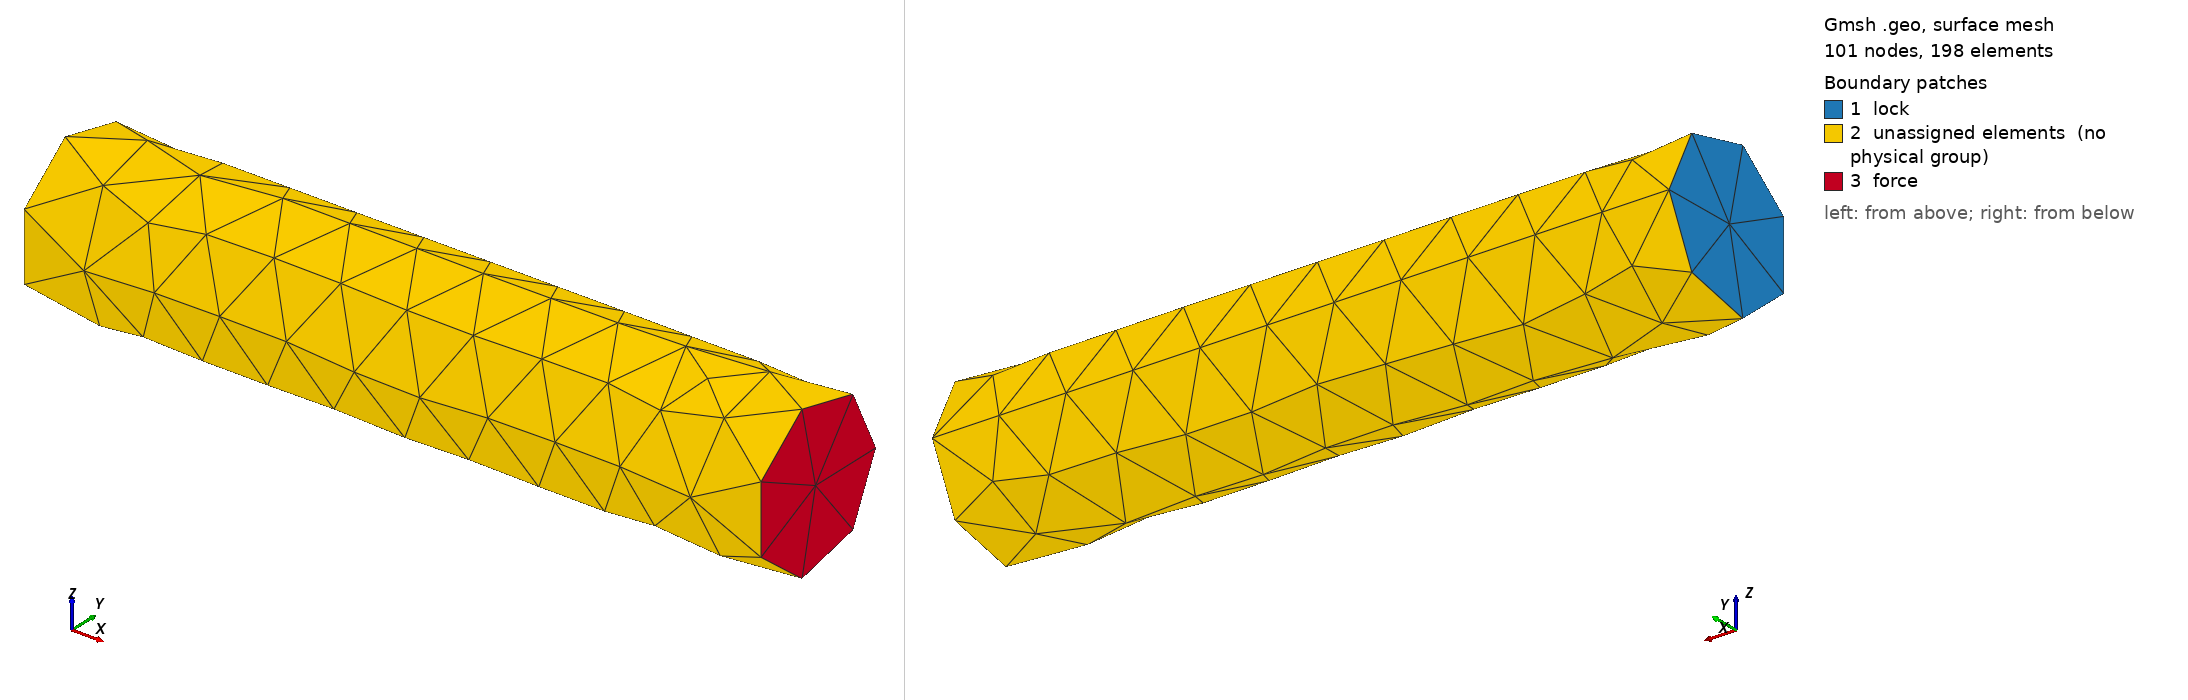

Gmsh geometry script, surface-meshed: 101 nodes, 198 surface elements. Boundary patches (legend numbers): 1 lock, 2 unassigned elements (no physical group), 3 force. Left view from above one corner, right view from below the opposite corner. Legend entries are the model's physical surfaces; 'unassigned elements' are surfaces in no physical group.

=== E8_D6_4_stub2.geo (drawn) ===
Merge "E8_D6_4_stub.brep";
Physical Surface("lock") = {1};
//+
Physical Surface("force") = {3};
//+
Physical Volume("vol") = {1};
//+
Transfinite Curve {3} = 12 Using Progression 1;


Also in the case, not shown: E8_D6_4_stub.brep (merged mesh/CAD file).
